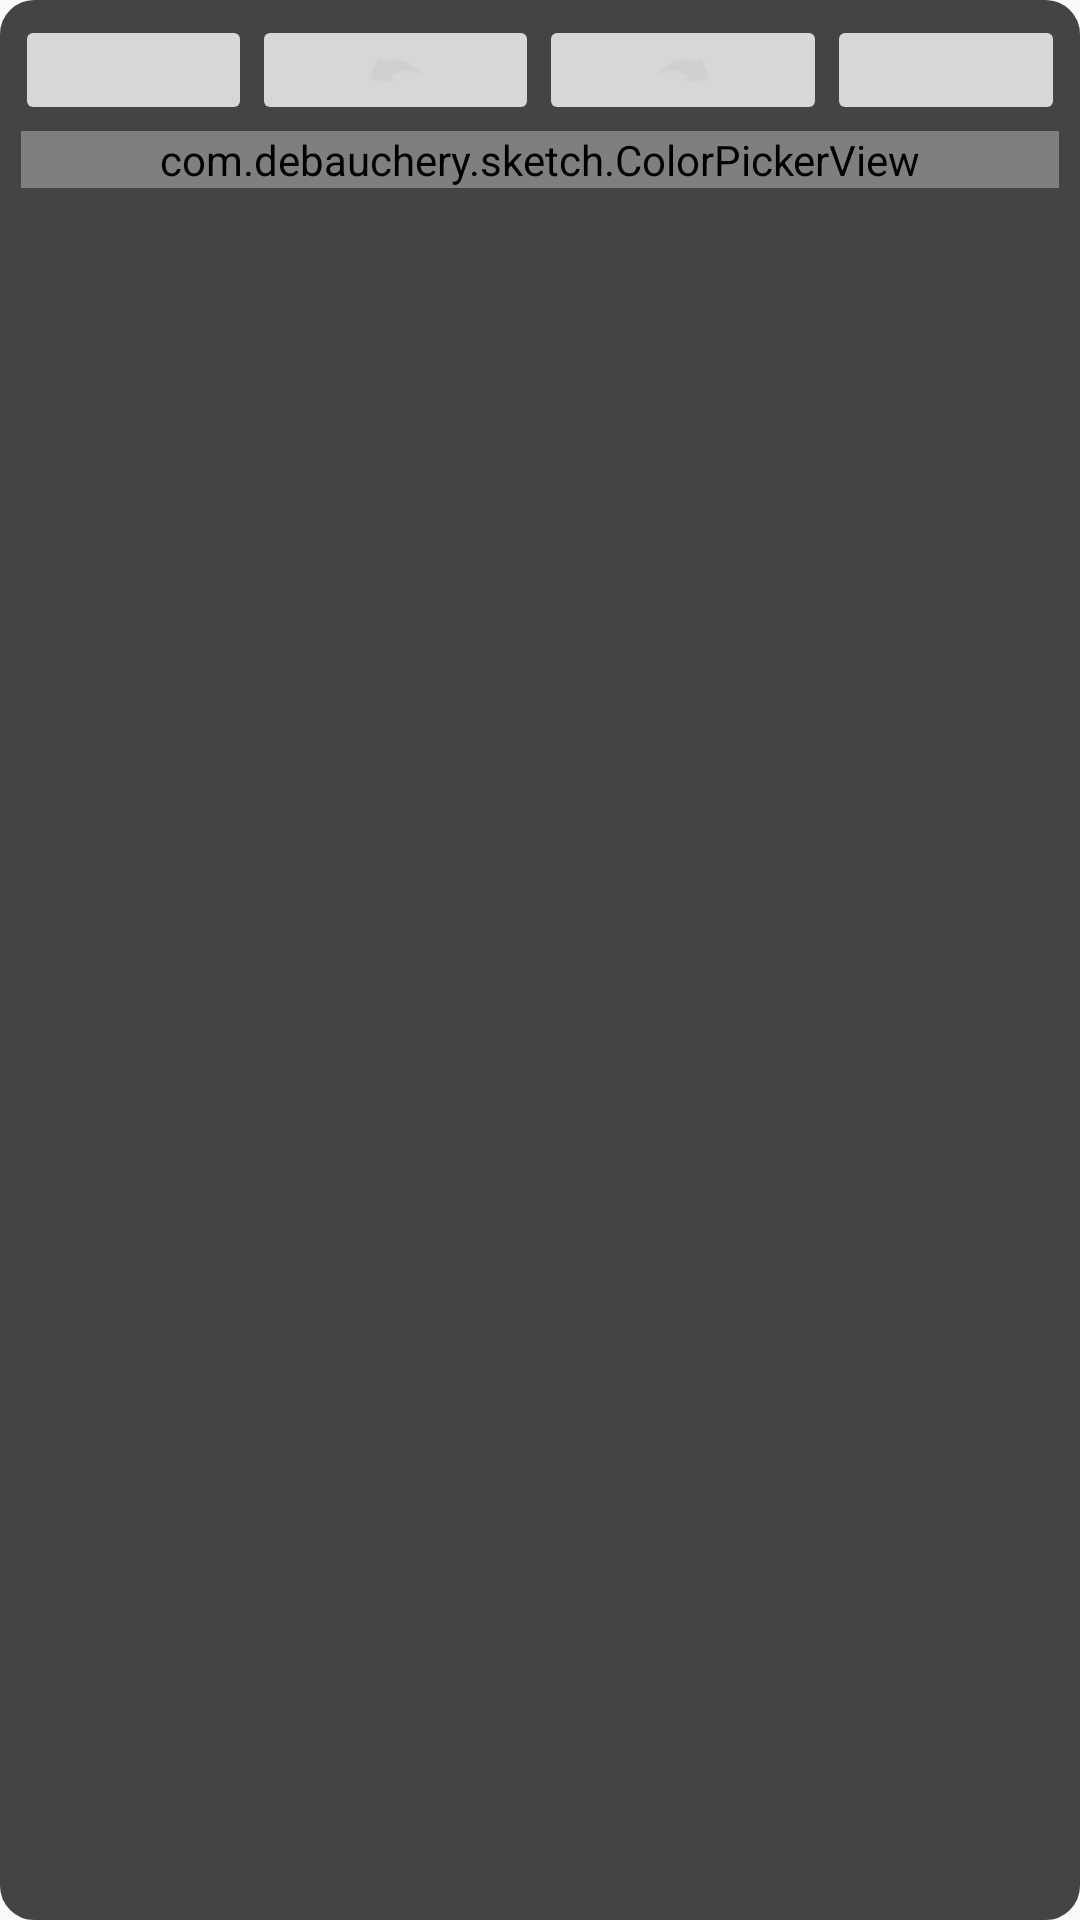

Reconstruct the res/layout file that produces this screen, plus the resources it refers to.
<!-- AndroidManifest.xml: application theme AppTheme -->
<!-- res/layout/frag_draw_controls.xml -->
<?xml version="1.0" encoding="utf-8"?>
<LinearLayout xmlns:android="http://schemas.android.com/apk/res/android"
    xmlns:app="http://schemas.android.com/apk/res/afzkl.development.colorpickerview.demo"
    xmlns:tools="http://schemas.android.com/tools"
    android:id="@+id/LinearLayout1"
    style="@style/black_button"
    android:layout_width="match_parent"
    android:layout_height="match_parent"
    android:orientation="vertical"
    android:padding="5dp"
    tools:context=".DrawControlsFragment" >

    <LinearLayout
        android:layout_width="match_parent"
        android:layout_height="wrap_content" >

        <ImageButton
            android:id="@+id/fdc_fill"
            android:layout_width="wrap_content"
            android:layout_height="match_parent"
            android:layout_weight="0.08"
            android:src="@drawable/icon_fill" />

        <ImageButton
            android:id="@+id/fdc_undo"
            android:layout_width="wrap_content"
            android:layout_height="match_parent"
            android:layout_weight="0.08"
            android:src="@drawable/icon_undo" />

        <ImageButton
            android:id="@+id/fdc_redo"
            android:layout_width="wrap_content"
            android:layout_height="match_parent"
            android:layout_weight="0.08"
            android:src="@drawable/icon_redo" />

        <ImageButton
            android:id="@+id/fdc_clear"
            android:layout_width="wrap_content"
            android:layout_height="match_parent"
            android:layout_weight="0.08"
            android:src="@drawable/icon_clear" />
    </LinearLayout>

    <LinearLayout
        android:layout_width="match_parent"
        android:layout_height="wrap_content"
        android:layout_weight="0.05"
        android:orientation="horizontal"
        android:padding="2dp" >

        <com.debauchery.sketch.ColorPickerView
            android:id="@+id/fdc_colorpicker"
            android:layout_width="match_parent"
            android:layout_height="wrap_content" />

        <LinearLayout
            android:layout_width="wrap_content"
            android:layout_height="178dp"
            android:orientation="vertical"
            android:padding="0dp" >

            <TextView
                android:id="@+id/lg_player_turn"
                android:layout_width="match_parent"
                android:layout_height="wrap_content"
                android:layout_margin="2dp"
                android:text="Color"
                android:textAppearance="@style/small_white_text" />

            <View
                android:id="@+id/fdc_colorpicker_swatch"
                android:layout_width="wrap_content"
                android:layout_height="35dp"
                android:layout_margin="5dp" />

            <TextView
                android:id="@+id/TextView01"
                android:layout_width="match_parent"
                android:layout_height="wrap_content"
                android:layout_margin="2dp"
                android:text="Pen Thickness"
                android:textAppearance="@style/small_white_text" />

            <LinearLayout
                android:layout_width="match_parent"
                android:layout_height="28dp"
                android:layout_weight="0.19" >

                <SeekBar
                    android:id="@+id/fdc_thickness"
                    android:layout_width="match_parent"
                    android:layout_height="wrap_content"
                    android:layout_weight="1" />

                <TextView
                    android:id="@+id/fdc_thickness_label"
                    android:layout_width="32dp"
                    android:layout_height="wrap_content"
                    android:text="0"
                    android:textAppearance="@style/small_white_text" />
            </LinearLayout>
        </LinearLayout>
    </LinearLayout>

</LinearLayout>
<!-- resources referenced by this layout -->
<resources>
  <!-- drawable icon_redo: png bitmap (drawable-hdpi, 539 bytes) -->
  <!-- drawable icon_undo: png bitmap (drawable-hdpi, 546 bytes) -->
  <style name="black_button" parent="white_text">
          <item name="android:background">@drawable/rounded_corners_black</item>
      </style>
  <style name="small_white_text" parent="small_text">
  	    <item name="android:textColor">@color/white</item>
      </style>
  <style name="AppTheme" parent="AppBaseTheme">
          
      </style>
  <style name="white_text" parent="text">
  	    <item name="android:textColor">@color/white</item>
      </style>
  <!-- drawable rounded_corners_black (drawable-hdpi) -->
  <?xml version="1.0" encoding="utf-8"?>
  <shape xmlns:android="http://schemas.android.com/apk/res/android" >
      <solid android:color="@color/darkgrey"/>
      
      <stroke android:width="3dip" android:color="@color/darkgrey"/>
      <corners android:radius="10dip"/>
      <padding android:left="0dip" android:top="0dip" android:right="0dip" android:bottom="0dip" />
  </shape>
  <style name="small_text" parent="text">
  	    <item name="android:textSize">14sp</item>
      </style>
  <color name="white">#EEEEEE</color>
  <style name="AppBaseTheme" parent="Theme.AppCompat.Light">
          
      </style>
  <style name="text" parent="AppTheme">
  	    <item name="android:textStyle">bold</item>
  	    
  	    <item name="android:typeface">sans</item>
  	    <item name="android:textSize">24sp</item>
  	    <item name="android:layout_width">fill_parent</item>
  	    <item name="android:layout_height">fill_parent</item>
  	    <item name="android:orientation">horizontal</item>
  	    <item name="android:gravity">center</item>
      </style>
  <color name="darkgrey">#444444</color>
</resources>
